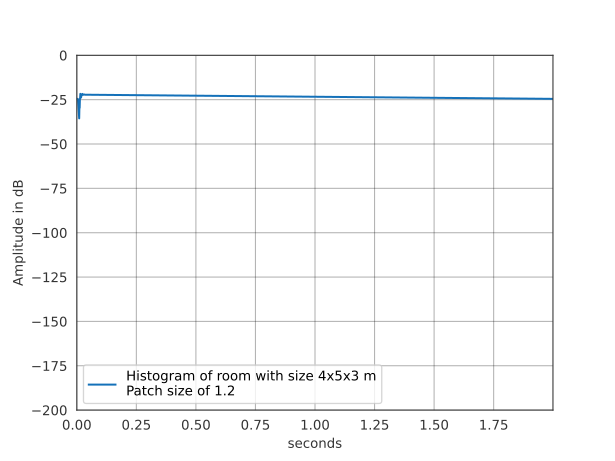

Data behind this chart, as committed beside it:
0.000000000000000000e+00, 1.000000000000000021e-03, 2.000000000000000042e-03, 3.000000000000000062e-03, 4.000000000000000083e-03, 5.000000000000000104e-03, 6.000000000000000125e-03, 7.000000000000000146e-03, 8.000000000000000167e-03, 9.000000000000001055e-03, 1.000000000000000021e-02, 1.099999999999999936e-02, 1.200000000000000025e-02, 1.300000000000000114e-02, 1.400000000000000029e-02, 1.499999999999999944e-02, 1.600000000000000033e-02, 1.700000000000000122e-02, 1.800000000000000211e-02, 1.899999999999999953e-02, 2.000000000000000042e-02, 2.100000000000000130e-02, 2.199999999999999872e-02, 2.299999999999999961e-02
2.783533074952489590e-05, 2.782769920488704641e-05, 2.782006975257114861e-05, 2.781244239200353756e-05, 2.780481712261073809e-05, 2.779719394381946813e-05, 2.778957285505645578e-05, 2.778195385574875101e-05, 2.777433694532348174e-05, 2.776672212320794526e-05, 2.775910938882959812e-05, 2.775149874161599514e-05, 0.000000000000000000e+00, 0.000000000000000000e+00, 0.000000000000000000e+00, 1.607335145043522215e-03, 0.000000000000000000e+00, 6.049397790549757795e-04, 0.000000000000000000e+00, 2.568051492216563312e-04, 1.008731775329520925e-04, 1.418236038286804031e-04, 2.930488190256851601e-05, 7.262250681577798149e-05
2.857665316523260940e-05, 2.856881837403886602e-05, 2.856098573089071223e-05, 2.855315523519917216e-05, 2.854532688637551386e-05, 2.853750068383114090e-05, 2.852967662697759917e-05, 2.852185471522660057e-05, 2.851403494799006707e-05, 2.850621732468001549e-05, 2.849840184470862193e-05, 2.849058850748828267e-05, 0.000000000000000000e+00, 0.000000000000000000e+00, 0.000000000000000000e+00, 0.000000000000000000e+00, 6.909766904544863836e-04, 0.000000000000000000e+00, 1.382314422089503099e-04, 0.000000000000000000e+00, 2.500594166990828581e-04, 3.151711989754838166e-05, 1.378217351694765590e-04, 1.029559356693667671e-04
3.726771365299230650e-05, 3.725749605497441291e-05, 3.724728125829039122e-05, 3.723706926217227394e-05, 3.722686006585214098e-05, 3.721665366856246530e-05, 3.720645006953577407e-05, 3.719624926800492649e-05, 3.718605126320291050e-05, 3.717585605436293767e-05, 3.716566364071846351e-05, 0.000000000000000000e+00, 0.000000000000000000e+00, 0.000000000000000000e+00, 0.000000000000000000e+00, 1.212142671943205541e-03, 0.000000000000000000e+00, 2.147348230157205781e-04, 7.947792103575124570e-05, 5.596259804340499011e-05, 1.493333148139422504e-04, 8.053864824309445072e-05, 9.249811286252070152e-05, 3.728398600836697028e-05
3.846253387848631302e-05, 3.845198869952580272e-05, 3.844144641171124002e-05, 3.843090701425000536e-05, 3.842037050634960793e-05, 3.840983688721786188e-05, 3.839930615606271008e-05, 3.838877831209242067e-05, 3.837825335451537022e-05, 3.836773128254026053e-05, 3.835721209537589507e-05, 0.000000000000000000e+00, 0.000000000000000000e+00, 0.000000000000000000e+00, 0.000000000000000000e+00, 0.000000000000000000e+00, 6.197293896469964871e-04, 0.000000000000000000e+00, 0.000000000000000000e+00, 1.094362331301914081e-04, 2.861186849638814320e-05, 1.684319717157588291e-04, 0.000000000000000000e+00, 1.843900664034881106e-04
3.586179033860263573e-05, 3.585195819914557748e-05, 3.584212875534217640e-05, 3.583230200645339284e-05, 3.582247795174034981e-05, 3.581265659046438036e-05, 3.580283792188701406e-05, 3.579302194527005831e-05, 3.578320865987546281e-05, 3.577339806496529923e-05, 3.576359015980197129e-05, 0.000000000000000000e+00, 0.000000000000000000e+00, 0.000000000000000000e+00, 0.000000000000000000e+00, 0.000000000000000000e+00, 0.000000000000000000e+00, 0.000000000000000000e+00, 2.193768540358093794e-04, 4.246598119426211164e-05, 3.909428842555479733e-05, 9.260515948868182194e-05, 5.216013387329632779e-05, 6.751697446639200043e-05
3.697950821366040427e-05, 3.696936963222384074e-05, 3.695923383045733281e-05, 3.694910080759886931e-05, 3.693897056288655427e-05, 3.692884309555862724e-05, 3.691871840485368692e-05, 3.690859649001051497e-05, 3.689847735026798790e-05, 3.688836098486528717e-05, 3.687824739304175009e-05, 0.000000000000000000e+00, 0.000000000000000000e+00, 0.000000000000000000e+00, 0.000000000000000000e+00, 0.000000000000000000e+00, 0.000000000000000000e+00, 0.000000000000000000e+00, 0.000000000000000000e+00, 1.664496068604143697e-04, 0.000000000000000000e+00, 2.162339304976768292e-05, 1.280231604932459757e-04, 1.713624532383837512e-05
5.187571262179799090e-05, 5.186148998438598850e-05, 5.184727124635975102e-05, 5.183305640665014668e-05, 5.181884546418846386e-05, 5.180463841790618066e-05, 5.179043526673502589e-05, 5.177623600960714852e-05, 0.000000000000000000e+00, 0.000000000000000000e+00, 0.000000000000000000e+00, 0.000000000000000000e+00, 0.000000000000000000e+00, 0.000000000000000000e+00, 0.000000000000000000e+00, 0.000000000000000000e+00, 0.000000000000000000e+00, 0.000000000000000000e+00, 0.000000000000000000e+00, 3.213510264219941975e-04, 9.643204115578154253e-05, 5.864548696038830494e-06, 4.231382965978042459e-05, 6.674333062449148350e-05
5.552323177920830398e-05, 5.550800911037879706e-05, 5.549279061511117685e-05, 5.547757629226118315e-05, 5.546236614068499624e-05, 5.544716015923891833e-05, 5.543195834677957693e-05, 5.541676070216402643e-05, 0.000000000000000000e+00, 0.000000000000000000e+00, 0.000000000000000000e+00, 0.000000000000000000e+00, 0.000000000000000000e+00, 0.000000000000000000e+00, 0.000000000000000000e+00, 0.000000000000000000e+00, 0.000000000000000000e+00, 0.000000000000000000e+00, 0.000000000000000000e+00, 0.000000000000000000e+00, 3.110365706938605988e-04, 6.951984076080338130e-05, 6.550598915992396332e-05, 6.219080613743856721e-05
1.309196132431683071e-04, 1.308837193326044821e-04, 1.308478352629866676e-04, 1.308119610316163116e-04, 1.307760966357964340e-04, 1.307402420728303260e-04, 0.000000000000000000e+00, 0.000000000000000000e+00, 0.000000000000000000e+00, 0.000000000000000000e+00, 0.000000000000000000e+00, 0.000000000000000000e+00, 0.000000000000000000e+00, 0.000000000000000000e+00, 0.000000000000000000e+00, 0.000000000000000000e+00, 0.000000000000000000e+00, 0.000000000000000000e+00, 7.686395642854390109e-04, 1.957143046005207674e-04, 3.110846061756965437e-05, 3.750120126928130349e-05, 1.730678707681905732e-04, 1.977063772759913934e-04
1.464232780867041265e-04, 1.463831335742212479e-04, 1.463430000680612298e-04, 1.463028775652066833e-04, 1.462627660626404636e-04, 0.000000000000000000e+00, 0.000000000000000000e+00, 0.000000000000000000e+00, 0.000000000000000000e+00, 0.000000000000000000e+00, 0.000000000000000000e+00, 0.000000000000000000e+00, 0.000000000000000000e+00, 0.000000000000000000e+00, 0.000000000000000000e+00, 0.000000000000000000e+00, 0.000000000000000000e+00, 6.919879921206372993e-04, 1.067703425715001749e-04, 1.595107188344889720e-04, 1.937523954985673788e-04, 1.419674510260272133e-04, 2.188682997030427031e-04, 3.625279432872091602e-04
1.119818593226909779e-04, 1.119511575298600596e-04, 1.119204641544647809e-04, 1.118897791941971193e-04, 1.118591026467502314e-04, 1.118284345098171924e-04, 0.000000000000000000e+00, 0.000000000000000000e+00, 0.000000000000000000e+00, 0.000000000000000000e+00, 0.000000000000000000e+00, 0.000000000000000000e+00, 0.000000000000000000e+00, 0.000000000000000000e+00, 0.000000000000000000e+00, 0.000000000000000000e+00, 0.000000000000000000e+00, 0.000000000000000000e+00, 0.000000000000000000e+00, 4.239510081155642581e-04, 7.250571743905164662e-05, 1.167645834422462121e-04, 7.872449678034391279e-05, 1.077481413154771143e-04
1.242271319245014626e-04, 1.241930728751930034e-04, 1.241590231637709112e-04, 1.241249827876751135e-04, 1.240909517443459717e-04, 1.240569300312247957e-04, 0.000000000000000000e+00, 0.000000000000000000e+00, 0.000000000000000000e+00, 0.000000000000000000e+00, 0.000000000000000000e+00, 0.000000000000000000e+00, 0.000000000000000000e+00, 0.000000000000000000e+00, 0.000000000000000000e+00, 0.000000000000000000e+00, 0.000000000000000000e+00, 0.000000000000000000e+00, 0.000000000000000000e+00, 4.267029778059525753e-04, 0.000000000000000000e+00, 1.876268777391496283e-04, 6.753259090516819689e-05, 1.846482937010500099e-04
1.510896093207935920e-05, 1.510481854516747327e-05, 1.510067729396370052e-05, 1.509653717815662929e-05, 1.509239819743501901e-05, 1.508826035148764606e-05, 1.508412364000336983e-05, 1.507998806267119540e-05, 1.507585361918013462e-05, 1.507172030921936028e-05, 1.506758813247808074e-05, 0.000000000000000000e+00, 0.000000000000000000e+00, 0.000000000000000000e+00, 7.800099556134606690e-04, 0.000000000000000000e+00, 3.613791643863295240e-04, 0.000000000000000000e+00, 1.612484880131505728e-04, 2.356554345022174624e-05, 6.520193351337299505e-05, 3.619746399289323956e-05, 3.601651125569960908e-05, 2.789594774121132909e-05
3.121020808951599702e-05, 3.120165126300169291e-05, 3.119309678249161872e-05, 3.118454464734256472e-05, 3.117599485691151771e-05, 3.116744741055562713e-05, 3.115890230763221179e-05, 3.115035954749880738e-05, 3.114181912951306477e-05, 0.000000000000000000e+00, 0.000000000000000000e+00, 0.000000000000000000e+00, 1.085638822322917757e-03, 0.000000000000000000e+00, 2.196285048446983590e-04, 0.000000000000000000e+00, 1.114910460578190241e-04, 7.339736094747430412e-05, 4.911420432419197644e-05, 5.185856323310697441e-05, 7.800806856467351331e-05, 5.134205655436351843e-05, 3.818628434132466566e-05, 6.804912079445214388e-05
5.206863451530561689e-05, 5.205435898496928724e-05, 5.204008736852028569e-05, 5.202581966488550961e-05, 5.201155587299217481e-05, 5.199729599176778174e-05, 5.198304002014022385e-05, 5.196878795703758434e-05, 0.000000000000000000e+00, 0.000000000000000000e+00, 0.000000000000000000e+00, 0.000000000000000000e+00, 0.000000000000000000e+00, 0.000000000000000000e+00, 3.738948618600181355e-04, 8.277201657328058936e-05, 7.555970812970447758e-05, 2.629123721074592859e-05, 3.037217633594805407e-05, 1.256470164455592444e-05, 7.097484105316976481e-05, 2.685781861851365787e-05, 5.328765921657747744e-05, 7.565605255854471059e-05
4.693437450524286562e-05, 4.692150662243199454e-05, 4.690864226757716086e-05, 4.689578143971100550e-05, 4.688292413786665730e-05, 4.687007036107734674e-05, 4.685722010837664310e-05, 4.684437337879827830e-05, 0.000000000000000000e+00, 0.000000000000000000e+00, 0.000000000000000000e+00, 0.000000000000000000e+00, 0.000000000000000000e+00, 0.000000000000000000e+00, 0.000000000000000000e+00, 0.000000000000000000e+00, 0.000000000000000000e+00, 0.000000000000000000e+00, 1.202299663340727822e-04, 2.572195839504625342e-06, 2.717950566121938712e-05, 6.939662898817420536e-05, 4.070189520855878708e-05, 2.949355103342967411e-05
2.244311978791469330e-05, 2.243696661258456378e-05, 2.243081512425547429e-05, 2.242466532246492790e-05, 2.241851720675049205e-05, 2.241237077664993748e-05, 2.240622603170110946e-05, 2.240008297144197523e-05, 2.239394159541071549e-05, 2.238780190314548383e-05, 0.000000000000000000e+00, 0.000000000000000000e+00, 0.000000000000000000e+00, 0.000000000000000000e+00, 6.326106574478046691e-04, 0.000000000000000000e+00, 1.648663008800107968e-04, 6.112160233900859943e-05, 2.920657506757952501e-05, 7.994336366483478112e-05, 2.589657033212645684e-05, 7.153671327442868457e-05, 3.555519591105668576e-05, 2.924347645156514277e-05
6.175715005069906433e-05, 6.174021824372470267e-05, 6.172329107890249576e-05, 6.170636855495971224e-05, 6.168945067062401374e-05, 6.167253742462329230e-05, 6.165562881568596850e-05, 0.000000000000000000e+00, 0.000000000000000000e+00, 0.000000000000000000e+00, 0.000000000000000000e+00, 1.279301706346081934e-03, 0.000000000000000000e+00, 0.000000000000000000e+00, 0.000000000000000000e+00, 0.000000000000000000e+00, 1.642774404501575196e-04, 1.605762521336871675e-04, 2.753782020088919530e-05, 6.672252535994897382e-05, 1.566618376305661418e-04, 5.310422227823338834e-05, 1.816430968524371172e-04, 1.231738696763569384e-04
1.391114472465804859e-04, 1.390733074008983845e-04, 1.390351780119245364e-04, 1.389970590767921211e-04, 1.389589505926349961e-04, 1.389208525565880487e-04, 0.000000000000000000e+00, 0.000000000000000000e+00, 0.000000000000000000e+00, 0.000000000000000000e+00, 0.000000000000000000e+00, 0.000000000000000000e+00, 0.000000000000000000e+00, 7.813157585887049641e-04, 0.000000000000000000e+00, 0.000000000000000000e+00, 1.176975176666948919e-04, 0.000000000000000000e+00, 1.209610273956796607e-04, 1.304015107518940531e-04, 9.961106410757221592e-05, 1.582757706334585342e-04, 3.021865105371245356e-04, 2.123090540620561992e-04
1.139160927544282276e-04, 1.138848606575420971e-04, 1.138536371234837410e-04, 1.138224221499054142e-04, 1.137912157344601985e-04, 1.137600178748017179e-04, 0.000000000000000000e+00, 0.000000000000000000e+00, 0.000000000000000000e+00, 0.000000000000000000e+00, 0.000000000000000000e+00, 0.000000000000000000e+00, 0.000000000000000000e+00, 0.000000000000000000e+00, 0.000000000000000000e+00, 0.000000000000000000e+00, 2.031196049435966041e-04, 0.000000000000000000e+00, 3.201304604293597045e-05, 1.915470139030602022e-05, 1.594287719678254983e-04, 9.168167032379669220e-05, 1.103813312638217246e-04, 7.943409922005549670e-05
2.064779880109675838e-05, 2.064213784453611570e-05, 2.063647844002612953e-05, 2.063082058714120647e-05, 2.062516428545604110e-05, 2.061950953454526366e-05, 2.061385633398372797e-05, 2.060820468334640984e-05, 2.060255458220830880e-05, 2.059690603014464460e-05, 0.000000000000000000e+00, 0.000000000000000000e+00, 0.000000000000000000e+00, 0.000000000000000000e+00, 0.000000000000000000e+00, 0.000000000000000000e+00, 0.000000000000000000e+00, 1.137723633038385590e-04, 3.220772277732591023e-05, 2.947531118768933374e-05, 4.822669605052696471e-05, 2.166379904137468780e-05, 4.152929833033659171e-05, 3.188798228756889962e-05
5.382331423992335807e-05, 5.380855763333317624e-05, 5.379380507252575974e-05, 5.377905655639184779e-05, 5.376431208382268103e-05, 5.374957165370947300e-05, 5.373483526494394547e-05, 5.372010291641818612e-05, 0.000000000000000000e+00, 0.000000000000000000e+00, 0.000000000000000000e+00, 0.000000000000000000e+00, 0.000000000000000000e+00, 0.000000000000000000e+00, 0.000000000000000000e+00, 2.684832862815056333e-04, 0.000000000000000000e+00, 0.000000000000000000e+00, 0.000000000000000000e+00, 1.399540602615774074e-04, 8.635905290725106730e-05, 6.304752832166021857e-05, 6.219227099912201799e-05, 6.260489038497139933e-05
1.144683469592226260e-04, 1.144369634521501592e-04, 1.144055885494173316e-04, 1.143742222486648246e-04, 1.143428645475342816e-04, 1.143115154436682269e-04, 0.000000000000000000e+00, 0.000000000000000000e+00, 0.000000000000000000e+00, 0.000000000000000000e+00, 0.000000000000000000e+00, 0.000000000000000000e+00, 0.000000000000000000e+00, 0.000000000000000000e+00, 0.000000000000000000e+00, 2.981849855954419063e-04, 0.000000000000000000e+00, 0.000000000000000000e+00, 1.230441410614147425e-04, 1.078191366832910474e-04, 3.711164674252388573e-05, 1.092300709487936975e-04, 8.217420568403548044e-05, 2.642053904496861417e-04
9.570701101972889531e-05, 9.568077126230242866e-05, 9.565453869896617487e-05, 9.562831332774778047e-05, 9.560209514667531209e-05, 9.557588415377741913e-05, 0.000000000000000000e+00, 0.000000000000000000e+00, 0.000000000000000000e+00, 0.000000000000000000e+00, 0.000000000000000000e+00, 0.000000000000000000e+00, 0.000000000000000000e+00, 0.000000000000000000e+00, 0.000000000000000000e+00, 0.000000000000000000e+00, 0.000000000000000000e+00, 0.000000000000000000e+00, 1.131584909344335034e-04, 0.000000000000000000e+00, 2.224849604198641140e-05, 1.639319773969558232e-04, 5.921804238534892788e-05, 7.945603493083686162e-05
1.416568409059506971e-05, 1.416180031959065606e-05, 1.415791761339026942e-05, 1.415403597170192569e-05, 1.415015539423382878e-05, 1.414627588069418262e-05, 1.414239743079126568e-05, 1.413852004423349194e-05, 1.413464372072931944e-05, 1.413076845998728585e-05, 1.412689426171603892e-05, 0.000000000000000000e+00, 0.000000000000000000e+00, 0.000000000000000000e+00, 0.000000000000000000e+00, 0.000000000000000000e+00, 0.000000000000000000e+00, 3.990717879939284919e-04, 0.000000000000000000e+00, 3.031634269193187825e-05, 6.429457989691098573e-05, 6.005431924651576347e-05, 6.925093561159267929e-05, 5.147951118078675231e-05
3.077815974090018384e-05, 3.076972136802624949e-05, 3.076128530868037350e-05, 3.075285156222831793e-05, 3.074442012803591938e-05, 3.073599100546923129e-05, 3.072756419389446972e-05, 3.071913969267806081e-05, 3.071071750118657977e-05, 0.000000000000000000e+00, 0.000000000000000000e+00, 0.000000000000000000e+00, 0.000000000000000000e+00, 0.000000000000000000e+00, 0.000000000000000000e+00, 4.880726931666753022e-04, 1.033799520896968097e-04, 3.172279958622284732e-05, 6.312384253683046289e-05, 5.553740119618415098e-05, 1.466087986539774547e-04, 1.214729426424268215e-04, 1.057452135746706694e-04, 9.467057052994358761e-05
5.411666719632078978e-05, 5.410183016186710821e-05, 5.408699719524690582e-05, 5.407216829534496549e-05, 5.405734346104623271e-05, 5.404252269123610022e-05, 5.402770598480026567e-05, 0.000000000000000000e+00, 0.000000000000000000e+00, 0.000000000000000000e+00, 0.000000000000000000e+00, 0.000000000000000000e+00, 0.000000000000000000e+00, 0.000000000000000000e+00, 0.000000000000000000e+00, 3.875691255861642864e-04, 9.672379362730090964e-05, 3.706255958536687972e-05, 8.014315589348915933e-06, 1.458654261603225665e-04, 2.978176470917794026e-05, 2.224443887241233384e-04, 6.487011338641919837e-05, 1.281553563413582715e-04
4.799594669001312861e-05, 4.798278775854947513e-05, 4.796963243483794631e-05, 4.795648071788934319e-05, 4.794333260671488018e-05, 4.793018810032593428e-05, 4.791704719773417392e-05, 4.790390989795160630e-05, 0.000000000000000000e+00, 0.000000000000000000e+00, 0.000000000000000000e+00, 0.000000000000000000e+00, 0.000000000000000000e+00, 0.000000000000000000e+00, 0.000000000000000000e+00, 0.000000000000000000e+00, 0.000000000000000000e+00, 0.000000000000000000e+00, 0.000000000000000000e+00, 1.490283340073417467e-04, 3.346490786704375288e-05, 6.511855220750351810e-06, 1.079467698357129853e-04, 4.540557297863719608e-05
2.147471925228160917e-05, 2.146883158096080807e-05, 2.146294552384846191e-05, 2.145706108050201969e-05, 2.145117825047903546e-05, 2.144529703333718183e-05, 2.143941742863427033e-05, 2.143353943592820398e-05, 2.142766305477707212e-05, 2.142178828473900479e-05, 0.000000000000000000e+00, 0.000000000000000000e+00, 0.000000000000000000e+00, 0.000000000000000000e+00, 0.000000000000000000e+00, 0.000000000000000000e+00, 2.989057619297556421e-04, 7.814827053643775938e-05, 2.448955969406201364e-05, 0.000000000000000000e+00, 7.293784569058090134e-05, 4.145413109581324131e-05, 1.496683393060315045e-04, 5.574588178154819216e-05
6.533161708625185009e-05, 6.531370527638170561e-05, 6.529579837734878736e-05, 6.527789638780655691e-05, 6.525999930640915343e-05, 6.524210713181077034e-05, 6.522421986266626508e-05, 0.000000000000000000e+00, 0.000000000000000000e+00, 0.000000000000000000e+00, 0.000000000000000000e+00, 0.000000000000000000e+00, 0.000000000000000000e+00, 0.000000000000000000e+00, 8.088194989687117354e-04, 0.000000000000000000e+00, 0.000000000000000000e+00, 4.137780213059046535e-05, 1.917023581841208473e-04, 3.974677626376178058e-04, 2.168067354263888654e-04, 1.122707255553871138e-04, 1.587660361297706612e-04, 1.301214521256366494e-04
1.692340954954487471e-04, 1.691876969968771841e-04, 1.691413112192685761e-04, 1.690949381591353698e-04, 1.690485778129909337e-04, 0.000000000000000000e+00, 0.000000000000000000e+00, 0.000000000000000000e+00, 0.000000000000000000e+00, 0.000000000000000000e+00, 0.000000000000000000e+00, 0.000000000000000000e+00, 0.000000000000000000e+00, 1.023661651274826749e-03, 0.000000000000000000e+00, 0.000000000000000000e+00, 0.000000000000000000e+00, 2.176832664260508270e-04, 3.833542978702036302e-04, 3.879892847318281639e-04, 5.054149733898957416e-04, 1.876457976635925772e-04, 2.800532846885712165e-04, 2.651993752863539473e-04
1.323952552823486138e-04, 1.323589567986115404e-04, 1.323226682667411633e-04, 1.322863896840087623e-04, 1.322501210476869726e-04, 1.322138623550485922e-04, 0.000000000000000000e+00, 0.000000000000000000e+00, 0.000000000000000000e+00, 0.000000000000000000e+00, 0.000000000000000000e+00, 0.000000000000000000e+00, 0.000000000000000000e+00, 0.000000000000000000e+00, 0.000000000000000000e+00, 0.000000000000000000e+00, 0.000000000000000000e+00, 3.426331192553113119e-04, 0.000000000000000000e+00, 0.000000000000000000e+00, 2.304230697131928187e-04, 1.723417062253903783e-04, 1.539070363036030837e-04, 2.775829530551836679e-04
1.968691349692207177e-05, 1.968151598393812245e-05, 1.967611995077712405e-05, 1.967072539703332068e-05, 1.966533232230118685e-05, 1.965994072617515301e-05, 1.965455060824985293e-05, 1.964916196812003214e-05, 1.964377480538051753e-05, 1.963838911962622407e-05, 0.000000000000000000e+00, 0.000000000000000000e+00, 0.000000000000000000e+00, 0.000000000000000000e+00, 0.000000000000000000e+00, 0.000000000000000000e+00, 0.000000000000000000e+00, 0.000000000000000000e+00, 0.000000000000000000e+00, 1.321192507963083222e-04, 2.067878785288572847e-05, 3.844430340225490520e-05, 1.121749526517033562e-05, 6.891495619222321725e-05
5.615145324339101165e-05, 5.613605833661719301e-05, 5.612066765062736145e-05, 5.610528118426436831e-05, 5.608989893637117337e-05, 5.607452090579132594e-05, 5.605914709136864635e-05, 0.000000000000000000e+00, 0.000000000000000000e+00, 0.000000000000000000e+00, 0.000000000000000000e+00, 0.000000000000000000e+00, 0.000000000000000000e+00, 0.000000000000000000e+00, 0.000000000000000000e+00, 0.000000000000000000e+00, 3.162561245550575138e-04, 0.000000000000000000e+00, 7.852058761297073318e-05, 2.067477583125917675e-05, 1.374254597848532499e-04, 1.968504660134107360e-04, 2.102225201291383619e-04, 9.862290877112935841e-05
1.348573640111667222e-04, 1.348203904970939027e-04, 1.347834271199589761e-04, 1.347464738769825899e-04, 1.347095307653869100e-04, 0.000000000000000000e+00, 0.000000000000000000e+00, 0.000000000000000000e+00, 0.000000000000000000e+00, 0.000000000000000000e+00, 0.000000000000000000e+00, 0.000000000000000000e+00, 0.000000000000000000e+00, 0.000000000000000000e+00, 0.000000000000000000e+00, 4.757506472191625315e-04, 0.000000000000000000e+00, 0.000000000000000000e+00, 1.673915440613498698e-04, 1.036003879472672037e-04, 2.749306645534718751e-04, 4.506432938872423702e-04, 2.283504946035607385e-04, 2.211891868196984908e-04
1.083773396012278992e-04, 1.083476260507641790e-04, 1.083179206467920511e-04, 1.082882233870780182e-04, 1.082585342693891253e-04, 1.082288532914930273e-04, 0.000000000000000000e+00, 0.000000000000000000e+00, 0.000000000000000000e+00, 0.000000000000000000e+00, 0.000000000000000000e+00, 0.000000000000000000e+00, 0.000000000000000000e+00, 0.000000000000000000e+00, 0.000000000000000000e+00, 0.000000000000000000e+00, 0.000000000000000000e+00, 0.000000000000000000e+00, 0.000000000000000000e+00, 2.006182747908807874e-04, 0.000000000000000000e+00, 1.639415070526778072e-04, 1.438855689716759894e-04, 1.172834826182559960e-04
2.193220689096983669e-05, 2.192619379138063400e-05, 2.192018234038827195e-05, 2.191417253754074666e-05, 2.190816438238617621e-05, 2.190215787447283792e-05, 2.189615301334909384e-05, 2.189014979856345846e-05, 2.188414822966453776e-05, 2.187814830620113762e-05, 2.187215002772206391e-05, 2.186615339377637323e-05, 0.000000000000000000e+00, 0.000000000000000000e+00, 0.000000000000000000e+00, 1.207959147745170034e-03, 0.000000000000000000e+00, 4.712592217336057285e-04, 0.000000000000000000e+00, 2.220973699214889331e-04, 0.000000000000000000e+00, 1.109157811348095499e-04, 6.890263591975894777e-05, 5.715062154052684374e-05
2.257317136361827785e-05, 2.256698253236531329e-05, 2.256079539788908409e-05, 2.255460995972443365e-05, 2.254842621740621550e-05, 2.254224417046953732e-05, 2.253606381844956775e-05, 2.252988516088163468e-05, 2.252370819730111344e-05, 2.251753292724363006e-05, 2.251135935024484787e-05, 2.250518746584060975e-05, 0.000000000000000000e+00, 0.000000000000000000e+00, 0.000000000000000000e+00, 0.000000000000000000e+00, 5.220367141526775605e-04, 0.000000000000000000e+00, 1.204014881091639965e-04, 0.000000000000000000e+00, 1.833216948029020772e-04, 2.992261974762861892e-05, 9.672424666986489039e-05, 6.459263347871006117e-05
4.221533752967056947e-05, 4.220376345370005511e-05, 4.219219255096562870e-05, 4.218062482059742129e-05, 4.216906026172550294e-05, 4.215749887348049937e-05, 4.214594065499300917e-05, 4.213438560539413917e-05, 4.212283372381495555e-05, 4.211128500938691072e-05, 0.000000000000000000e+00, 0.000000000000000000e+00, 0.000000000000000000e+00, 1.531600587622315972e-03, 0.000000000000000000e+00, 2.432444926942546885e-04, 0.000000000000000000e+00, 1.340768835163209038e-04, 9.769319400827395196e-05, 6.429955464298600112e-05, 9.458912574923845386e-05, 1.291719566506837464e-04, 4.888386947394264537e-05, 7.503083160945324794e-05
4.408724007604900637e-05, 4.407515278512981753e-05, 4.406306880815374276e-05, 4.405098814421204445e-05, 4.403891079239651354e-05, 4.402683675179895454e-05, 4.401476602151169372e-05, 4.400269860062706412e-05, 4.399063448823768339e-05, 0.000000000000000000e+00, 0.000000000000000000e+00, 0.000000000000000000e+00, 0.000000000000000000e+00, 0.000000000000000000e+00, 7.636755612398435627e-04, 0.000000000000000000e+00, 0.000000000000000000e+00, 1.158398291107226233e-04, 1.057682512688834341e-04, 1.459029085191656063e-04, 3.131919358022176755e-05, 1.193419689550162879e-04, 1.649506561840522964e-04, 6.259657443875502178e-05
6.415974693684366854e-05, 6.414215641574995083e-05, 6.412457071740635609e-05, 6.410698984049072689e-05, 6.408941378368113618e-05, 6.407184254565619899e-05, 6.405427612509462525e-05, 6.403671452067559921e-05, 0.000000000000000000e+00, 0.000000000000000000e+00, 0.000000000000000000e+00, 0.000000000000000000e+00, 0.000000000000000000e+00, 0.000000000000000000e+00, 4.801523167615029527e-04, 8.353525158935303494e-05, 7.633770262134699318e-05, 3.379894313126944959e-05, 3.395975081842868146e-05, 4.191259671535590720e-05, 6.283308941801575673e-05, 4.874021000779129231e-05, 1.125168687729773506e-04, 3.105754213650212443e-05
6.783126053991376202e-05, 6.781266340890395000e-05, 6.779407137662406149e-05, 6.777548444167620753e-05, 6.775690260266294639e-05, 6.773832585818708027e-05, 6.771975420685189928e-05, 6.770118764726091036e-05, 0.000000000000000000e+00, 0.000000000000000000e+00, 0.000000000000000000e+00, 0.000000000000000000e+00, 0.000000000000000000e+00, 0.000000000000000000e+00, 0.000000000000000000e+00, 3.596262975348448951e-04, 0.000000000000000000e+00, 0.000000000000000000e+00, 1.587689265083804826e-04, 2.861032608023441050e-05, 5.228884812247263394e-05, 1.016520678130214557e-04, 8.322571893383817895e-05, 1.398149903494128965e-04
5.818526145323522095e-05, 5.816930894223253275e-05, 5.815336080489078995e-05, 5.813741704001095981e-05, 5.812147764639413836e-05, 5.810554262284197725e-05, 5.808961196815625691e-05, 5.807368568113918466e-05, 5.805776376059347603e-05, 0.000000000000000000e+00, 0.000000000000000000e+00, 0.000000000000000000e+00, 0.000000000000000000e+00, 0.000000000000000000e+00, 0.000000000000000000e+00, 0.000000000000000000e+00, 0.000000000000000000e+00, 0.000000000000000000e+00, 0.000000000000000000e+00, 1.516656693147650891e-04, 3.402760583081673572e-06, 3.053024089719013598e-05, 8.969943076375003785e-05, 4.249689465581475109e-05
6.128437655921384190e-05, 6.126757437139279509e-05, 6.125077679018656120e-05, 6.123398381433208535e-05, 6.121719544256675990e-05, 6.120041167362839734e-05, 6.118363250625486437e-05, 6.116685793918475952e-05, 0.000000000000000000e+00, 0.000000000000000000e+00, 0.000000000000000000e+00, 0.000000000000000000e+00, 0.000000000000000000e+00, 0.000000000000000000e+00, 0.000000000000000000e+00, 0.000000000000000000e+00, 0.000000000000000000e+00, 0.000000000000000000e+00, 1.117259168566532806e-04, 0.000000000000000000e+00, 2.882987708671849145e-05, 4.839929340623412508e-05, 8.971674165267539628e-05, 4.872145127846052654e-05
2.122443578450104013e-05, 2.121861673278721436e-05, 2.121279927646859803e-05, 2.120698341510775622e-05, 2.120116914826743697e-05, 2.119535647551043576e-05, 2.118954539639973102e-05, 2.118373591049838589e-05, 2.117792801736961936e-05, 2.117212171657670123e-05, 0.000000000000000000e+00, 0.000000000000000000e+00, 0.000000000000000000e+00, 0.000000000000000000e+00, 0.000000000000000000e+00, 0.000000000000000000e+00, 0.000000000000000000e+00, 0.000000000000000000e+00, 1.994410771080272016e-04, 4.849567621794252420e-05, 5.528410329399763772e-05, 2.322275207451162424e-05, 5.782854719270983355e-05, 2.335483876682733245e-05
2.208098429323652177e-05, 2.207493040371036295e-05, 2.206887817396431574e-05, 2.206282760354329645e-05, 2.205677869199242465e-05, 2.205073143885682673e-05, 2.204468584368185605e-05, 2.203864190601294390e-05, 2.203259962539566390e-05, 2.202655900137570822e-05, 0.000000000000000000e+00, 0.000000000000000000e+00, 0.000000000000000000e+00, 0.000000000000000000e+00, 0.000000000000000000e+00, 0.000000000000000000e+00, 0.000000000000000000e+00, 0.000000000000000000e+00, 0.000000000000000000e+00, 1.693024387014048743e-04, 2.192882763688007135e-05, 4.970030843757944084e-05, 4.160897291862121510e-05, 6.112647948957769214e-05
5.893306470371679687e-05, 5.891690716932359797e-05, 5.890075406480209749e-05, 5.888460538893781280e-05, 5.886846114051657301e-05, 5.885232131832446469e-05, 5.883618592114796069e-05, 0.000000000000000000e+00, 0.000000000000000000e+00, 0.000000000000000000e+00, 0.000000000000000000e+00, 0.000000000000000000e+00, 0.000000000000000000e+00, 0.000000000000000000e+00, 0.000000000000000000e+00, 0.000000000000000000e+00, 5.639492285852718088e-04, 4.196858282519681809e-05, 1.206857744494179259e-04, 3.741990151160299417e-05, 8.318428348296162797e-05, 1.987900075330241304e-04, 2.112930657191353318e-04, 1.239939309954846201e-04
6.350424618324895104e-05, 6.348683537919558219e-05, 6.346942934861983347e-05, 6.345202809021291022e-05, 6.343463160266661410e-05, 6.341723988467273321e-05, 6.339985293492363843e-05, 0.000000000000000000e+00, 0.000000000000000000e+00, 0.000000000000000000e+00, 0.000000000000000000e+00, 0.000000000000000000e+00, 0.000000000000000000e+00, 0.000000000000000000e+00, 0.000000000000000000e+00, 0.000000000000000000e+00, 4.574339243174029273e-04, 0.000000000000000000e+00, 5.933418795964928743e-05, 7.708474678948250313e-05, 1.874764736216787738e-04, 1.165480995777912399e-04, 2.988707474780483869e-04, 1.941886899144754076e-04
1.326439283718649218e-04, 1.326075617100344421e-04, 1.325712050187626294e-04, 1.325348582953162098e-04, 1.324985215369619911e-04, 1.324621947409680819e-04, 0.000000000000000000e+00, 0.000000000000000000e+00, 0.000000000000000000e+00, 0.000000000000000000e+00, 0.000000000000000000e+00, 0.000000000000000000e+00, 0.000000000000000000e+00, 0.000000000000000000e+00, 0.000000000000000000e+00, 0.000000000000000000e+00, 7.344563115634616382e-04, 1.398819045368157946e-04, 0.000000000000000000e+00, 8.842957019177677272e-05, 1.110080646405630625e-04, 2.294402684280629249e-04, 4.284601187779491470e-04, 2.008873556139314934e-04
1.487161463418519840e-04, 1.486753731992803665e-04, 1.486346112353816723e-04, 1.485938604470911058e-04, 1.485531208313444406e-04, 0.000000000000000000e+00, 0.000000000000000000e+00, 0.000000000000000000e+00, 0.000000000000000000e+00, 0.000000000000000000e+00, 0.000000000000000000e+00, 0.000000000000000000e+00, 0.000000000000000000e+00, 0.000000000000000000e+00, 0.000000000000000000e+00, 0.000000000000000000e+00, 7.096816928696362149e-04, 8.703363815627297457e-05, 9.892229286240446543e-05, 8.166305591532031425e-05, 4.471400752273433483e-04, 1.185723589433057584e-04, 6.123447927265765652e-04, 3.048041337230305778e-04
1.063941264749426453e-04, 1.063649566571773445e-04, 1.063357948368297675e-04, 1.063066410117073049e-04, 1.062774951796177544e-04, 1.062483573383698619e-04, 0.000000000000000000e+00, 0.000000000000000000e+00, 0.000000000000000000e+00, 0.000000000000000000e+00, 0.000000000000000000e+00, 0.000000000000000000e+00, 0.000000000000000000e+00, 0.000000000000000000e+00, 0.000000000000000000e+00, 0.000000000000000000e+00, 0.000000000000000000e+00, 0.000000000000000000e+00, 0.000000000000000000e+00, 3.437216008624977893e-04, 3.652278303961567897e-05, 1.042118583722518942e-04, 1.154228177887256474e-04, 9.682200321116491109e-05
1.178462919626681223e-04, 1.178139823326654117e-04, 1.177816815609150489e-04, 1.177493896449884753e-04, 1.177171065824575793e-04, 1.176848323708949544e-04, 0.000000000000000000e+00, 0.000000000000000000e+00, 0.000000000000000000e+00, 0.000000000000000000e+00, 0.000000000000000000e+00, 0.000000000000000000e+00, 0.000000000000000000e+00, 0.000000000000000000e+00, 0.000000000000000000e+00, 0.000000000000000000e+00, 0.000000000000000000e+00, 0.000000000000000000e+00, 0.000000000000000000e+00, 3.174040214482059760e-04, 1.525555563047918632e-05, 1.671041536889135968e-04, 6.934372322283855372e-05, 1.522743347077803035e-04
